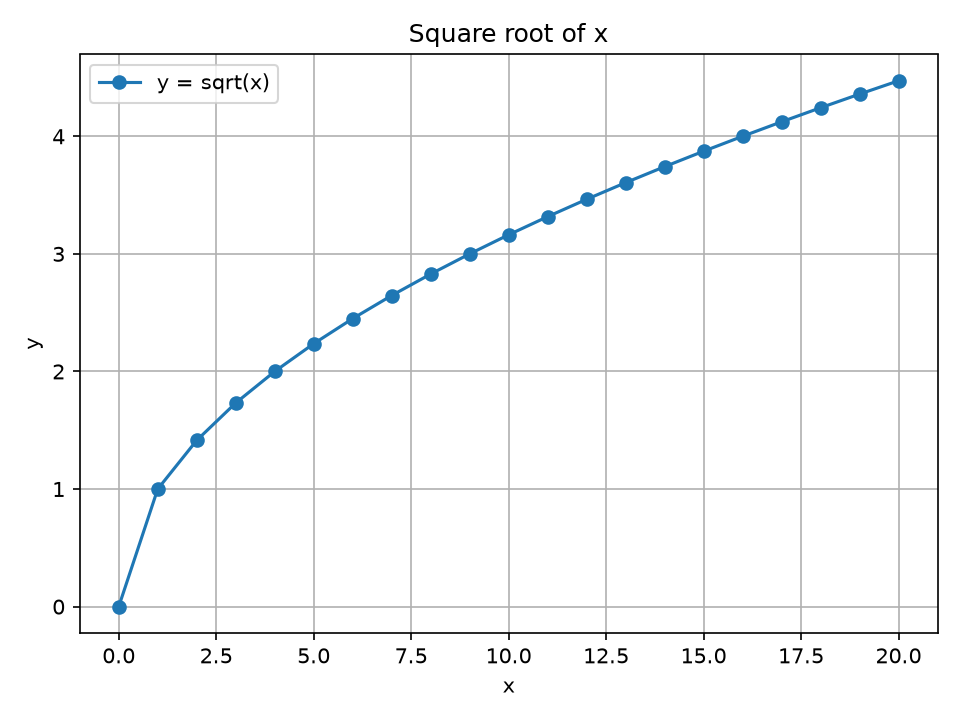

Data behind this chart, as committed beside it:
x, y
0, 0.0000
1, 1
2, 1.414
3, 1.732
4, 2
5, 2.236
6, 2.45
7, 2.646
8, 2.828
9, 3
10, 3.162
11, 3.317
12, 3.464
13, 3.606
14, 3.742
15, 3.873
16, 4
17, 4.123
18, 4.243
19, 4.359
20, 4.472
